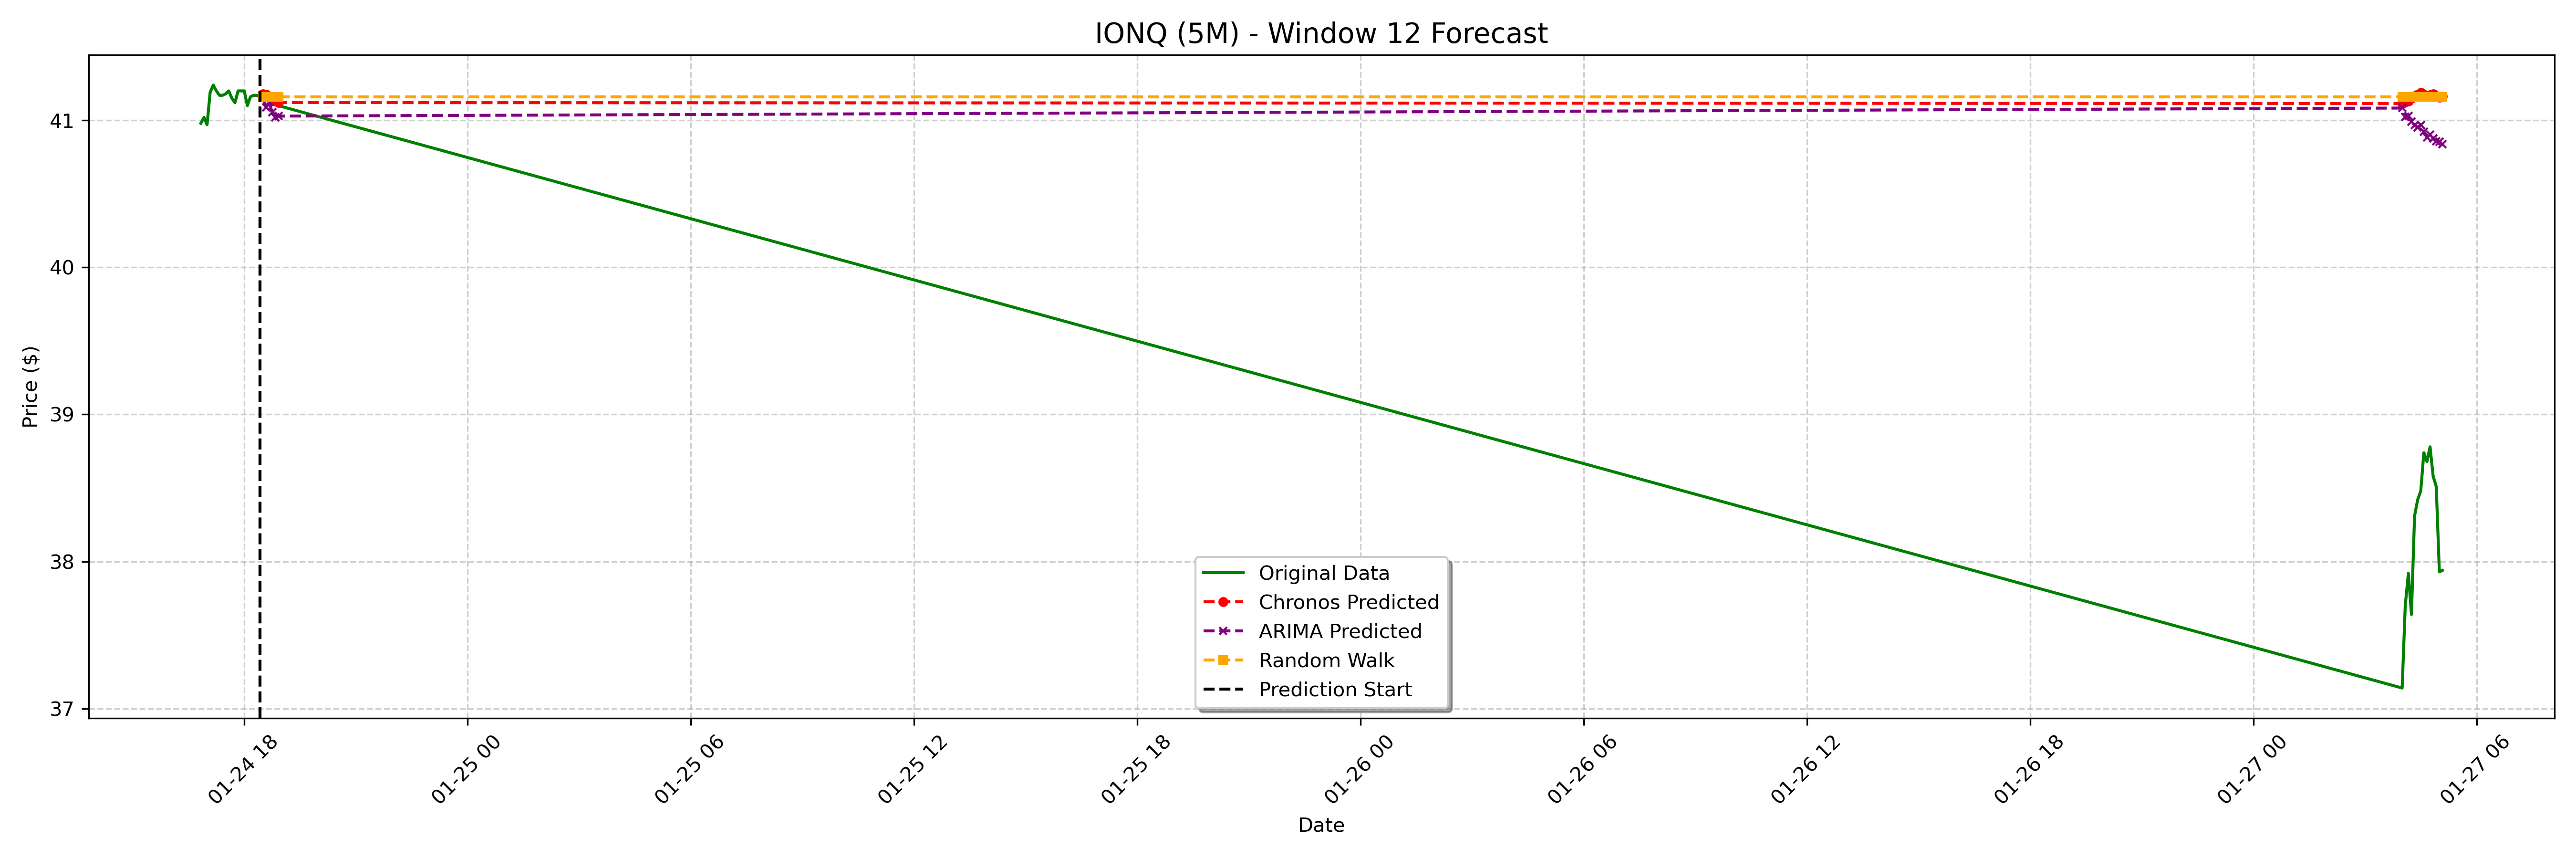

Data behind this chart, as committed beside it:
date, actual, chronos_forecast, arima_forecast, random_walk_forecast
2025-01-24 18:30:00-05:00, 41.14, 41.18, 41.15, 41.16
2025-01-24 18:35:00-05:00, 41.17, 41.18, 41.09, 41.16
2025-01-24 18:40:00-05:00, 41.17, 41.16, 41.12, 41.16
2025-01-24 18:45:00-05:00, 41.15, 41.14, 41.06, 41.16
2025-01-24 18:50:00-05:00, 41.16, 41.13, 41.02, 41.16
2025-01-24 18:55:00-05:00, 41.1, 41.12, 41.03, 41.16
2025-01-27 04:00:00-05:00, 37.14, 41.11, 41.08, 41.16
2025-01-27 04:05:00-05:00, 37.7, 41.12, 41.02, 41.16
2025-01-27 04:10:00-05:00, 37.92, 41.13, 41.03, 41.16
2025-01-27 04:15:00-05:00, 37.64, 41.15, 40.99, 41.16
2025-01-27 04:20:00-05:00, 38.31, 41.17, 40.97, 41.16
2025-01-27 04:25:00-05:00, 38.42, 41.18, 40.95, 41.16
2025-01-27 04:30:00-05:00, 38.48, 41.19, 40.97, 41.16
2025-01-27 04:35:00-05:00, 38.74, 41.18, 40.92, 41.16
2025-01-27 04:40:00-05:00, 38.68, 41.17, 40.88, 41.16
2025-01-27 04:45:00-05:00, 38.78, 41.17, 40.9, 41.16
2025-01-27 04:50:00-05:00, 38.58, 41.18, 40.88, 41.16
2025-01-27 04:55:00-05:00, 38.51, 41.17, 40.86, 41.16
2025-01-27 05:00:00-05:00, 37.93, 41.16, 40.85, 41.16
2025-01-27 05:05:00-05:00, 37.94, 41.16, 40.84, 41.16
